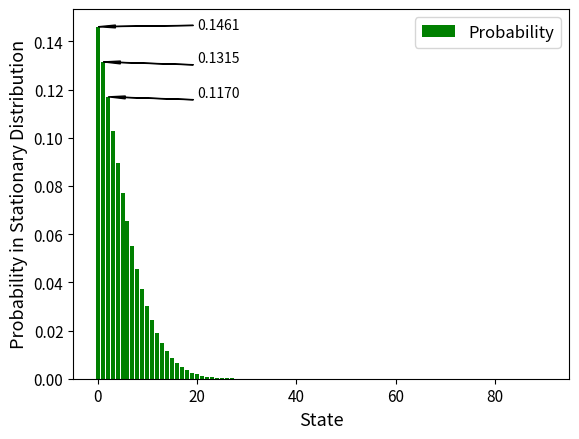

Here is the Python script that generated this plot:
import numpy as np
from math import exp
from random import random, uniform, randrange
import seaborn as sns
import matplotlib.pyplot as plt

Dimension = 91

#pi*Probability = pi
# Probability matrix
Prob_matrix = np.zeros((Dimension,Dimension))

# Distribution Pi, allocate the initial condition
Pi_init = np.zeros((Dimension))
Pi_init[0] =1


# allocate the value in Probability matrix
for i in range(Dimension):
	Prob_matrix[i][0] = 0.1 + i*0.01
	if i <90:
		Prob_matrix[i][i+1] = 0.9 - i*0.01

# Compare the Pi(n) Pi(n+1), see if they are almost the same
Pi_after = Pi_init
Pi_last_two = np.zeros((Dimension))
Pi_last_one = np.zeros((Dimension))
for i in range(300):
	Pi_after = Pi_after@Prob_matrix
	if i == 298:
		Pi_last_two = Pi_after
	if i == 299:
		Pi_last_one = Pi_after

print("====last two =====")
print(Pi_last_two)
print("====last one =====")
print(Pi_last_one)

Pi_diff = np.zeros((Dimension))
for i in range(Dimension):
	Pi_diff[i] = Pi_last_one[i] - Pi_last_two[i]

print("======difference=====")
print(Pi_diff)

Reward_vec = np.zeros((Dimension))
for i in range(Dimension):
	Reward_vec[i] = i*0.01 + 0.1
Average_cost = Pi_last_one@Reward_vec
print(Reward_vec)
print("average cost: ", Average_cost)


# ==================
# V + Phi = r + PV
# solve -> [I-P]V + Phi = r 
print("=====Poisson equation matrix =====")
print(" solve -> [I-P]V + Phi = r ")

print("==================================")
Reward_vec_Poisson = np.zeros((Dimension+1))
Poisson_matrix = np.zeros((Dimension+1, Dimension+1))
for i in range(Dimension):
	for j in range(Dimension):
		if Prob_matrix[i][j] !=0:
			Poisson_matrix[i][j] = - Prob_matrix[i][j] 
for i in range(Dimension):
	Poisson_matrix[i][i] = Poisson_matrix[i][i] +1
	Poisson_matrix[i][91] = 1
	Reward_vec_Poisson[i] = 0.1 + i*0.01
Poisson_matrix[91][0] = 1
Poisson_matrix[91][91] = 0

print(Poisson_matrix)
#print("======reward vector=====")
#print(Reward_vec_Poisson)

C = np.linalg.solve(Poisson_matrix, Reward_vec_Poisson)

print("=====result of Poisson Equation=====")
print("phi is:", C[-1])

# for plot stationary distribution
x = np.zeros((Dimension))
for i in range(Dimension):
	x[i] = i
fig, ax = plt.subplots()
plt.bar(x, Pi_last_one, color ="green",label='Probability' )
ax.annotate('0.1461', xy=(0, 0.1461), xytext=(20, 0.145),
            arrowprops=dict(facecolor='black', shrink=0.01, width = 0.1, headwidth=2),
            )
ax.annotate('0.1315', xy=(1, 0.1315), xytext=(20, 0.1315),
            arrowprops=dict(facecolor='black', shrink=0.01, width = 0.1, headwidth=2),
            )
ax.annotate('0.1170', xy=(2, 0.117), xytext=(20, 0.117),
            arrowprops=dict(facecolor='black', shrink=0.01, width = 0.1, headwidth=2),
            )
ax.legend(loc='upper right',fontsize = 12)
plt.ylabel('Probability in Stationary Distribution',fontsize = 13)
plt.xlabel('State',fontsize = 13)
plt.xticks(fontsize = 11)
plt.yticks(fontsize = 11)
plt.show()